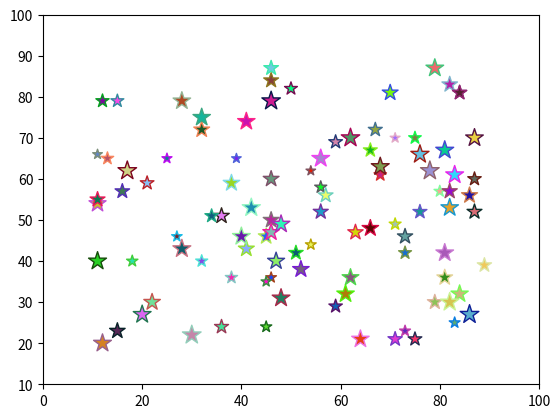

Here is the Python script that generated this plot: (Note: this script raises an exception after producing the figure.)
from random import choice
import numpy as np
import matplotlib.pyplot as plt
from matplotlib.animation import FuncAnimation

# 散点数量
N = 100

# 创建图形和轴域
fig = plt.figure()
ax = plt.axes(xlim=(0,100), ylim=(10,100))
x = np.random.randint(10,90,N)
y = np.random.randint(20,90,N)
scatters = plt.scatter(x, y, marker='*', s=120)

def init():
    return scatters,

def update(i):
    # 对散点符号的颜色、大小、边线颜色进行调整和变化
    scatters.set_facecolor(np.random.random((N,3)))
    scatters.set_sizes(np.random.randint(50,200,N))
    scatters.set_edgecolors(np.random.random((N,3)))
    return scatters,

ani = FuncAnimation(fig=fig,       # 创建动画的图形
                    func=update,   # 用来更新图形的函数
                    frames=range(0,100,1), # update()函数的参数范围
                    init_func=init,# 初始化图形的函数
                    interval=500,  # 毫秒
                    blit=True)

ani.save('scatters.gif', writer='imagemagick')
